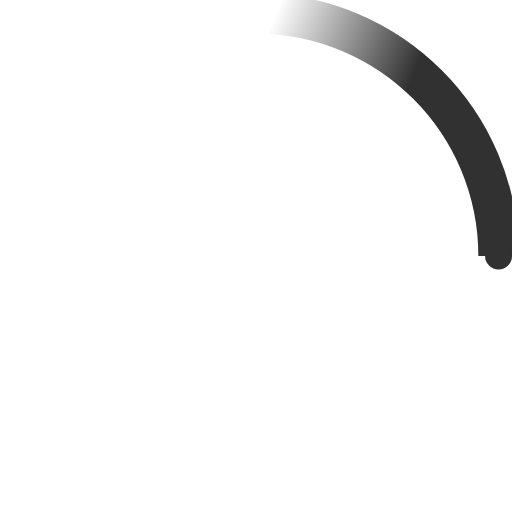
t = 0.00 s
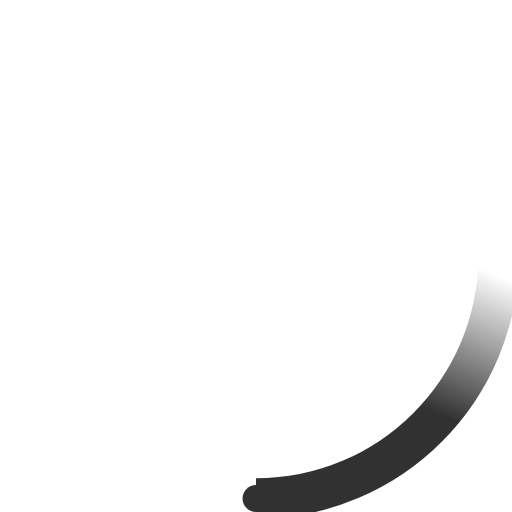
t = 0.23 s
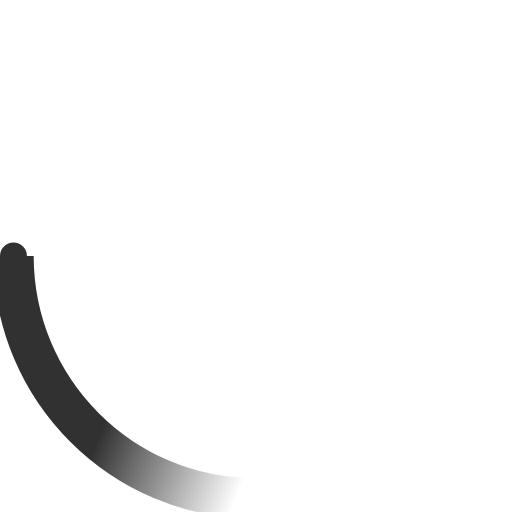
t = 0.45 s
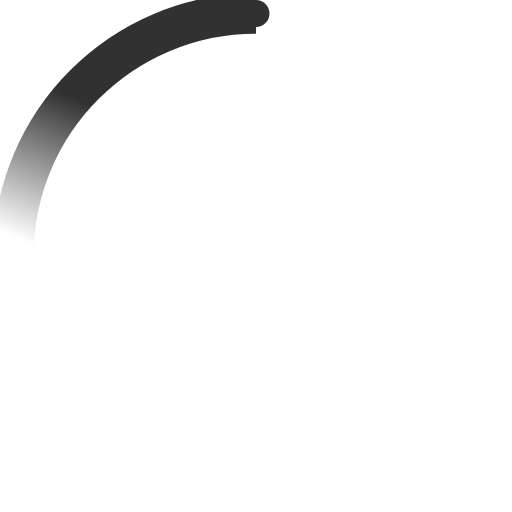
t = 0.68 s

The animated SVG that drew these frames (rendered in a browser with its animation timeline set to each time). Animation: 2 SMIL elements (animateTransform=2); one cycle of 0.90 s, repeats indefinitely.

<!-- By Sam Herbert (@sherb), for everyone. More @ http://goo.gl/7AJzbL -->
<svg width="38" height="38" viewBox="0 0 38 38" xmlns="http://www.w3.org/2000/svg">
    <defs>
        <linearGradient x1="8.042%" y1="0%" x2="65.682%" y2="23.865%" id="a">
            <stop stop-color="rgb(49, 49, 49)" stop-opacity="0" offset="0%"/>
            <stop stop-color="rgb(49, 49, 49)" stop-opacity=".631" offset="63.146%"/>
            <stop stop-color="rgb(49, 49, 49)" offset="100%"/>
        </linearGradient>
    </defs>
    <g fill="none" fill-rule="evenodd">
        <g transform="translate(1 1)">
            <path d="M36 18c0-9.94-8.06-18-18-18" id="Oval-2" stroke="url(#a)" stroke-width="3">
                <animateTransform
                    attributeName="transform"
                    type="rotate"
                    from="0 18 18"
                    to="360 18 18"
                    dur="0.9s"
                    repeatCount="indefinite" />
            </path>
            <circle fill="rgb(49, 49, 49)" cx="36" cy="18" r="1">
                <animateTransform
                    attributeName="transform"
                    type="rotate"
                    from="0 18 18"
                    to="360 18 18"
                    dur="0.9s"
                    repeatCount="indefinite" />
            </circle>
        </g>
    </g>
</svg>
